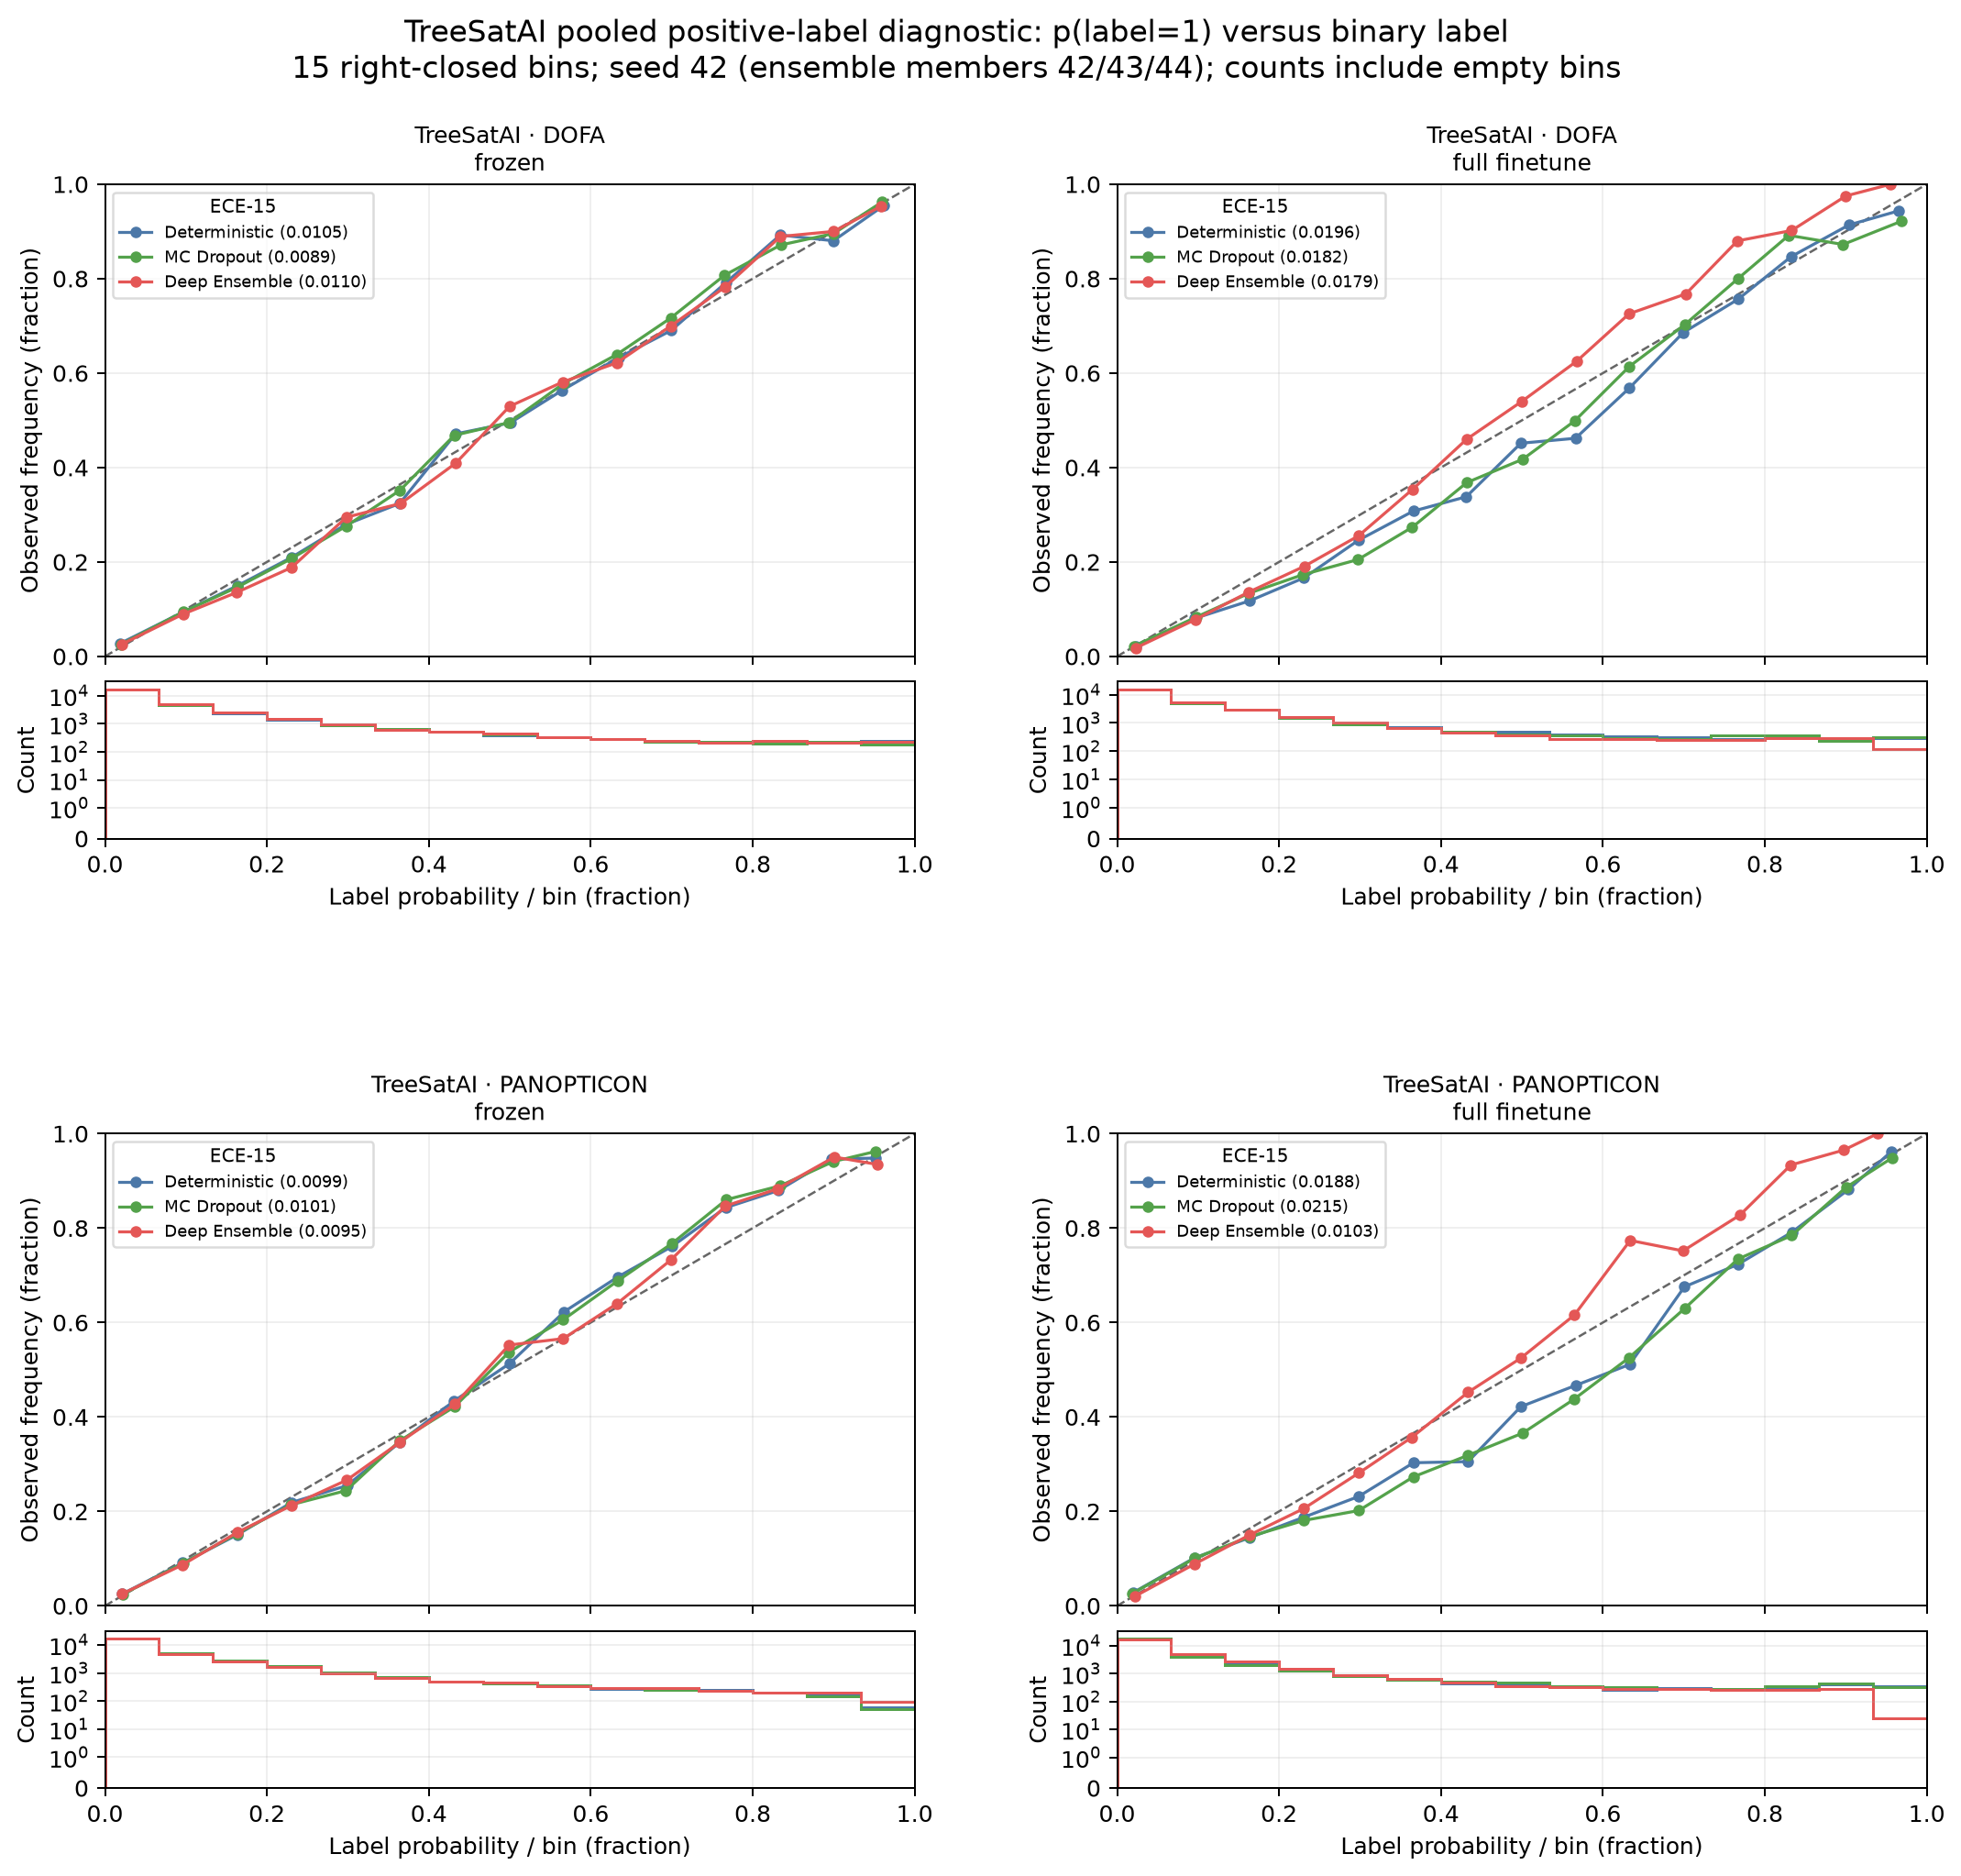

Data behind this chart, as committed beside it:
dataset, model, adaptation, uq_method, seed, kind, bin, n_bins, interval, count, mean_confidence, observed_frequency, lower, upper
treesatai, dofa, frozen, deterministic, 42, pooled_positive_label, 0, 15, [lower,upper], 17378, 0.01916, 0.02774, 0.0, 0.06667
treesatai, dofa, frozen, deterministic, 42, pooled_positive_label, 1, 15, (lower,upper], 4641, 0.09648, 0.09395, 0.06667, 0.1333
treesatai, dofa, frozen, deterministic, 42, pooled_positive_label, 2, 15, (lower,upper], 2429, 0.1638, 0.1499, 0.1333, 0.2
treesatai, dofa, frozen, deterministic, 42, pooled_positive_label, 3, 15, (lower,upper], 1410, 0.2306, 0.2099, 0.2, 0.2667
treesatai, dofa, frozen, deterministic, 42, pooled_positive_label, 4, 15, (lower,upper], 867, 0.2972, 0.2791, 0.2667, 0.3333
treesatai, dofa, frozen, deterministic, 42, pooled_positive_label, 5, 15, (lower,upper], 636, 0.364, 0.3239, 0.3333, 0.4
treesatai, dofa, frozen, deterministic, 42, pooled_positive_label, 6, 15, (lower,upper], 520, 0.4329, 0.4712, 0.4, 0.4667
treesatai, dofa, frozen, deterministic, 42, pooled_positive_label, 7, 15, (lower,upper], 376, 0.5006, 0.4947, 0.4667, 0.5333
treesatai, dofa, frozen, deterministic, 42, pooled_positive_label, 8, 15, (lower,upper], 330, 0.5648, 0.5636, 0.5333, 0.6
treesatai, dofa, frozen, deterministic, 42, pooled_positive_label, 9, 15, (lower,upper], 283, 0.6342, 0.6325, 0.6, 0.6667
treesatai, dofa, frozen, deterministic, 42, pooled_positive_label, 10, 15, (lower,upper], 239, 0.6994, 0.6904, 0.6667, 0.7333
treesatai, dofa, frozen, deterministic, 42, pooled_positive_label, 11, 15, (lower,upper], 207, 0.7673, 0.7923, 0.7333, 0.8
treesatai, dofa, frozen, deterministic, 42, pooled_positive_label, 12, 15, (lower,upper], 223, 0.834, 0.8924, 0.8, 0.8667
treesatai, dofa, frozen, deterministic, 42, pooled_positive_label, 13, 15, (lower,upper], 217, 0.8996, 0.8802, 0.8667, 0.9333
treesatai, dofa, frozen, deterministic, 42, pooled_positive_label, 14, 15, (lower,upper], 244, 0.9619, 0.9549, 0.9333, 1.0
treesatai, dofa, frozen, mc_dropout, 42, pooled_positive_label, 0, 15, [lower,upper], 16970, 0.01966, 0.02557, 0.0, 0.06667
treesatai, dofa, frozen, mc_dropout, 42, pooled_positive_label, 1, 15, (lower,upper], 4798, 0.09656, 0.09421, 0.06667, 0.1333
treesatai, dofa, frozen, mc_dropout, 42, pooled_positive_label, 2, 15, (lower,upper], 2546, 0.1633, 0.1465, 0.1333, 0.2
treesatai, dofa, frozen, mc_dropout, 42, pooled_positive_label, 3, 15, (lower,upper], 1526, 0.2303, 0.2071, 0.2, 0.2667
treesatai, dofa, frozen, mc_dropout, 42, pooled_positive_label, 4, 15, (lower,upper], 895, 0.298, 0.276, 0.2667, 0.3333
treesatai, dofa, frozen, mc_dropout, 42, pooled_positive_label, 5, 15, (lower,upper], 651, 0.3644, 0.3518, 0.3333, 0.4
treesatai, dofa, frozen, mc_dropout, 42, pooled_positive_label, 6, 15, (lower,upper], 519, 0.4315, 0.4682, 0.4, 0.4667
treesatai, dofa, frozen, mc_dropout, 42, pooled_positive_label, 7, 15, (lower,upper], 418, 0.4992, 0.4952, 0.4667, 0.5333
treesatai, dofa, frozen, mc_dropout, 42, pooled_positive_label, 8, 15, (lower,upper], 325, 0.5668, 0.5785, 0.5333, 0.6
treesatai, dofa, frozen, mc_dropout, 42, pooled_positive_label, 9, 15, (lower,upper], 280, 0.6321, 0.6393, 0.6, 0.6667
treesatai, dofa, frozen, mc_dropout, 42, pooled_positive_label, 10, 15, (lower,upper], 233, 0.6988, 0.7167, 0.6667, 0.7333
treesatai, dofa, frozen, mc_dropout, 42, pooled_positive_label, 11, 15, (lower,upper], 223, 0.7652, 0.8072, 0.7333, 0.8
treesatai, dofa, frozen, mc_dropout, 42, pooled_positive_label, 12, 15, (lower,upper], 202, 0.8345, 0.8713, 0.8, 0.8667
treesatai, dofa, frozen, mc_dropout, 42, pooled_positive_label, 13, 15, (lower,upper], 230, 0.9, 0.8957, 0.8667, 0.9333
treesatai, dofa, frozen, mc_dropout, 42, pooled_positive_label, 14, 15, (lower,upper], 184, 0.9594, 0.962, 0.9333, 1.0
treesatai, dofa, frozen, deep_ensemble, 42;43;44, pooled_positive_label, 0, 15, [lower,upper], 16629, 0.02061, 0.02556, 0.0, 0.06667
treesatai, dofa, frozen, deep_ensemble, 42;43;44, pooled_positive_label, 1, 15, (lower,upper], 5044, 0.09631, 0.08941, 0.06667, 0.1333
treesatai, dofa, frozen, deep_ensemble, 42;43;44, pooled_positive_label, 2, 15, (lower,upper], 2588, 0.1628, 0.1356, 0.1333, 0.2
treesatai, dofa, frozen, deep_ensemble, 42;43;44, pooled_positive_label, 3, 15, (lower,upper], 1450, 0.2305, 0.1883, 0.2, 0.2667
treesatai, dofa, frozen, deep_ensemble, 42;43;44, pooled_positive_label, 4, 15, (lower,upper], 923, 0.2982, 0.2947, 0.2667, 0.3333
treesatai, dofa, frozen, deep_ensemble, 42;43;44, pooled_positive_label, 5, 15, (lower,upper], 611, 0.3655, 0.3241, 0.3333, 0.4
treesatai, dofa, frozen, deep_ensemble, 42;43;44, pooled_positive_label, 6, 15, (lower,upper], 513, 0.4333, 0.4094, 0.4, 0.4667
treesatai, dofa, frozen, deep_ensemble, 42;43;44, pooled_positive_label, 7, 15, (lower,upper], 459, 0.4996, 0.5294, 0.4667, 0.5333
treesatai, dofa, frozen, deep_ensemble, 42;43;44, pooled_positive_label, 8, 15, (lower,upper], 332, 0.5655, 0.5813, 0.5333, 0.6
treesatai, dofa, frozen, deep_ensemble, 42;43;44, pooled_positive_label, 9, 15, (lower,upper], 296, 0.6319, 0.6216, 0.6, 0.6667
treesatai, dofa, frozen, deep_ensemble, 42;43;44, pooled_positive_label, 10, 15, (lower,upper], 253, 0.6988, 0.6996, 0.6667, 0.7333
treesatai, dofa, frozen, deep_ensemble, 42;43;44, pooled_positive_label, 11, 15, (lower,upper], 211, 0.7656, 0.782, 0.7333, 0.8
treesatai, dofa, frozen, deep_ensemble, 42;43;44, pooled_positive_label, 12, 15, (lower,upper], 244, 0.8344, 0.8893, 0.8, 0.8667
treesatai, dofa, frozen, deep_ensemble, 42;43;44, pooled_positive_label, 13, 15, (lower,upper], 210, 0.8998, 0.9, 0.8667, 0.9333
treesatai, dofa, frozen, deep_ensemble, 42;43;44, pooled_positive_label, 14, 15, (lower,upper], 237, 0.9589, 0.9536, 0.9333, 1.0
treesatai, dofa, full_finetune, deterministic, 42, pooled_positive_label, 0, 15, [lower,upper], 15484, 0.02289, 0.02092, 0.0, 0.06667
treesatai, dofa, full_finetune, deterministic, 42, pooled_positive_label, 1, 15, (lower,upper], 5225, 0.09607, 0.08057, 0.06667, 0.1333
treesatai, dofa, full_finetune, deterministic, 42, pooled_positive_label, 2, 15, (lower,upper], 2851, 0.164, 0.1179, 0.1333, 0.2
treesatai, dofa, full_finetune, deterministic, 42, pooled_positive_label, 3, 15, (lower,upper], 1587, 0.2308, 0.1664, 0.2, 0.2667
treesatai, dofa, full_finetune, deterministic, 42, pooled_positive_label, 4, 15, (lower,upper], 985, 0.2978, 0.2457, 0.2667, 0.3333
treesatai, dofa, full_finetune, deterministic, 42, pooled_positive_label, 5, 15, (lower,upper], 702, 0.3657, 0.3077, 0.3333, 0.4
treesatai, dofa, full_finetune, deterministic, 42, pooled_positive_label, 6, 15, (lower,upper], 497, 0.4312, 0.338, 0.4, 0.4667
treesatai, dofa, full_finetune, deterministic, 42, pooled_positive_label, 7, 15, (lower,upper], 474, 0.4987, 0.4515, 0.4667, 0.5333
treesatai, dofa, full_finetune, deterministic, 42, pooled_positive_label, 8, 15, (lower,upper], 381, 0.5662, 0.4619, 0.5333, 0.6
treesatai, dofa, full_finetune, deterministic, 42, pooled_positive_label, 9, 15, (lower,upper], 343, 0.6328, 0.5685, 0.6, 0.6667
treesatai, dofa, full_finetune, deterministic, 42, pooled_positive_label, 10, 15, (lower,upper], 318, 0.699, 0.6855, 0.6667, 0.7333
treesatai, dofa, full_finetune, deterministic, 42, pooled_positive_label, 11, 15, (lower,upper], 275, 0.7669, 0.7564, 0.7333, 0.8
treesatai, dofa, full_finetune, deterministic, 42, pooled_positive_label, 12, 15, (lower,upper], 287, 0.8325, 0.8467, 0.8, 0.8667
treesatai, dofa, full_finetune, deterministic, 42, pooled_positive_label, 13, 15, (lower,upper], 290, 0.9039, 0.9138, 0.8667, 0.9333
treesatai, dofa, full_finetune, deterministic, 42, pooled_positive_label, 14, 15, (lower,upper], 301, 0.9651, 0.9435, 0.9333, 1.0
... 120 more rows
